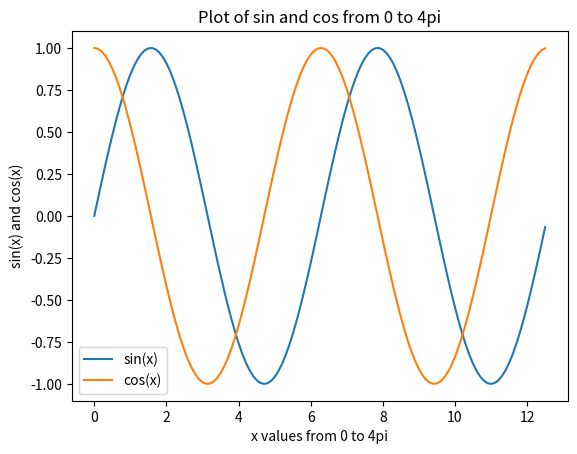

This figure's Python source:
# Assignment1: plot sine and cosine functions on the same plot using matplotlib package.
import matplotlib.pyplot as plt
import numpy as np

x = np.arange(0,4*np.pi,0.1)   # start,stop,step
y = np.sin(x)
z = np.cos(x)

plt.plot(x,y,x,z)
plt.xlabel('x values from 0 to 4pi')  # string must be enclosed with quotes '  '
plt.ylabel('sin(x) and cos(x)')
plt.title('Plot of sin and cos from 0 to 4pi')
plt.legend(['sin(x)', 'cos(x)'])      # legend entries as seperate strings in a list
plt.show()

